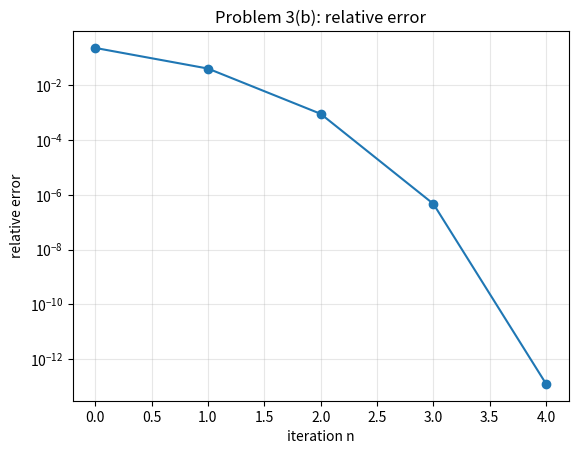

Source code (Python):
import numpy as np
from scipy.integrate import quad 
import matplotlib.pyplot as plt
import math
import numpy as np
from scipy.special import erf
from numpy.linalg import inv, norm


def driver():
    a = 5
    # problem 1
    x0 = np.array([1.0, 1.0])   # (x0, y0) = (1, 1)
    M = np.array([[1/6, 1/18],
                [0,   1/6 ]])
    tol = 10**-8

    M = np.array([[1/6, 1/18],
              [0,   1/6 ]])
    x0 = np.array([1.0, 1.0])
    xstar, its = iterate(x0, M, 1e-10)
    print("this is the number of its: ",its," this is xstar: ", xstar)

    # check alpha
    # err = norm(xstar - xstar[-1], axis=1)[:-1]   # e_n = ||x_n - x*||, drop the last (it's 0)

    # alpha = []
    # for n in range(1, len(err) - 1):
    #     alpha.append(np.log(err[n+1] / err[n]) / np.log(err[n] / err[n-1]))
    # alpha = np.array(alpha)
    # print(alpha)

    # check the relative error
    x_true = xstar[-1]          # or np.array([0.5, np.sqrt(3)/2]) once you confirm it in 1(d)

    rel_err = norm(xstar - x_true, axis=1) / norm(x_true)

    for n, e in enumerate(rel_err):
        print(f"{n:3d}   {e:.3e}")

    # problem 1 part c newton
    xstar, ier, its = Newton(x0, 1e-10, 100)
    print(xstar[-1], ier, its)

    # print the error response
    x_true = xstar[-1]          # or np.array([0.5, np.sqrt(3)/2]) once you confirm it in 1(d)

    rel_err = norm(xstar - x_true, axis=1) / norm(x_true)

    for n, e in enumerate(rel_err):
        print(f"{n:3d}   {e:.3e}")

    # problem 3 part b
    x0 = np.array([1.0, 1.0, 1.0])
    xstar, ier, its = surface_newton(x0, 1e-12, 100)
    print(xstar[-1])
    # plot the reletive error
    rel_err = norm(xstar - xstar[-1], axis=1) / norm(xstar[-1])
    rel_err = rel_err[:-1]          # drop the last one (it's exactly 0 against itself)

    plt.semilogy(range(len(rel_err)), rel_err, 'o-')
    plt.xlabel('iteration n')
    plt.ylabel('relative error')
    plt.title('Problem 3(b): relative error')
    plt.grid(True, which='both', alpha=0.3)
    plt.show()



def evalF(x):
    F = np.zeros(2)
    F[0] = 3*x[0]**2 - x[1]**2
    F[1] = 3*x[0]*x[1]**2 - x[0]**3 - 1
    return F

def evalJ(x):
    J = np.array([[6*x[0],                 -2*x[1]],
                  [3*x[1]**2 - 3*x[0]**2,   6*x[0]*x[1]]])
    return J

def iterate(x0, M, tol, Nmax=1000):
    x_0 = x0
    xstar = [x_0]                 
    for i in range(1, Nmax + 1):
        x_1 = x_0 - M.dot(evalF(x_0))
        xstar.append(x_1)
        if norm(x_1 - x_0) < tol:  
            return [np.array(xstar), i]
        x_0 = x_1
    return [np.array(xstar), Nmax]

def Newton(x0, tol, Nmax):
    xstar = [x0]
    for its in range(Nmax):
        J = evalJ(x0)
        Jinv = inv(J)
        F = evalF(x0)

        x1 = x0 - Jinv.dot(F)
        xstar.append(x1)

        if norm(x1 - x0) < tol:
            ier = 0
            return [np.array(xstar), ier, its]

        x0 = x1

    ier = 1
    return [np.array(xstar), ier, its]

def evalf(x):
    return x[0]**2 + 4*x[1]**2 + 4*x[2]**2 - 16

def evalgrad(x):
    return np.array([2*x[0], 8*x[1], 8*x[2]])

def surface_newton(x0, tol, Nmax):
    xstar = [x0]
    for its in range(Nmax):
        f = evalf(x0)
        grad = evalgrad(x0)
        d = f / grad.dot(grad)          
        x1 = x0 - d*grad                
        xstar.append(x1)
        if norm(x1 - x0) < tol:
            return [np.array(xstar), 0, its]
        x0 = x1
    return [np.array(xstar), 1, its]




    


driver()
